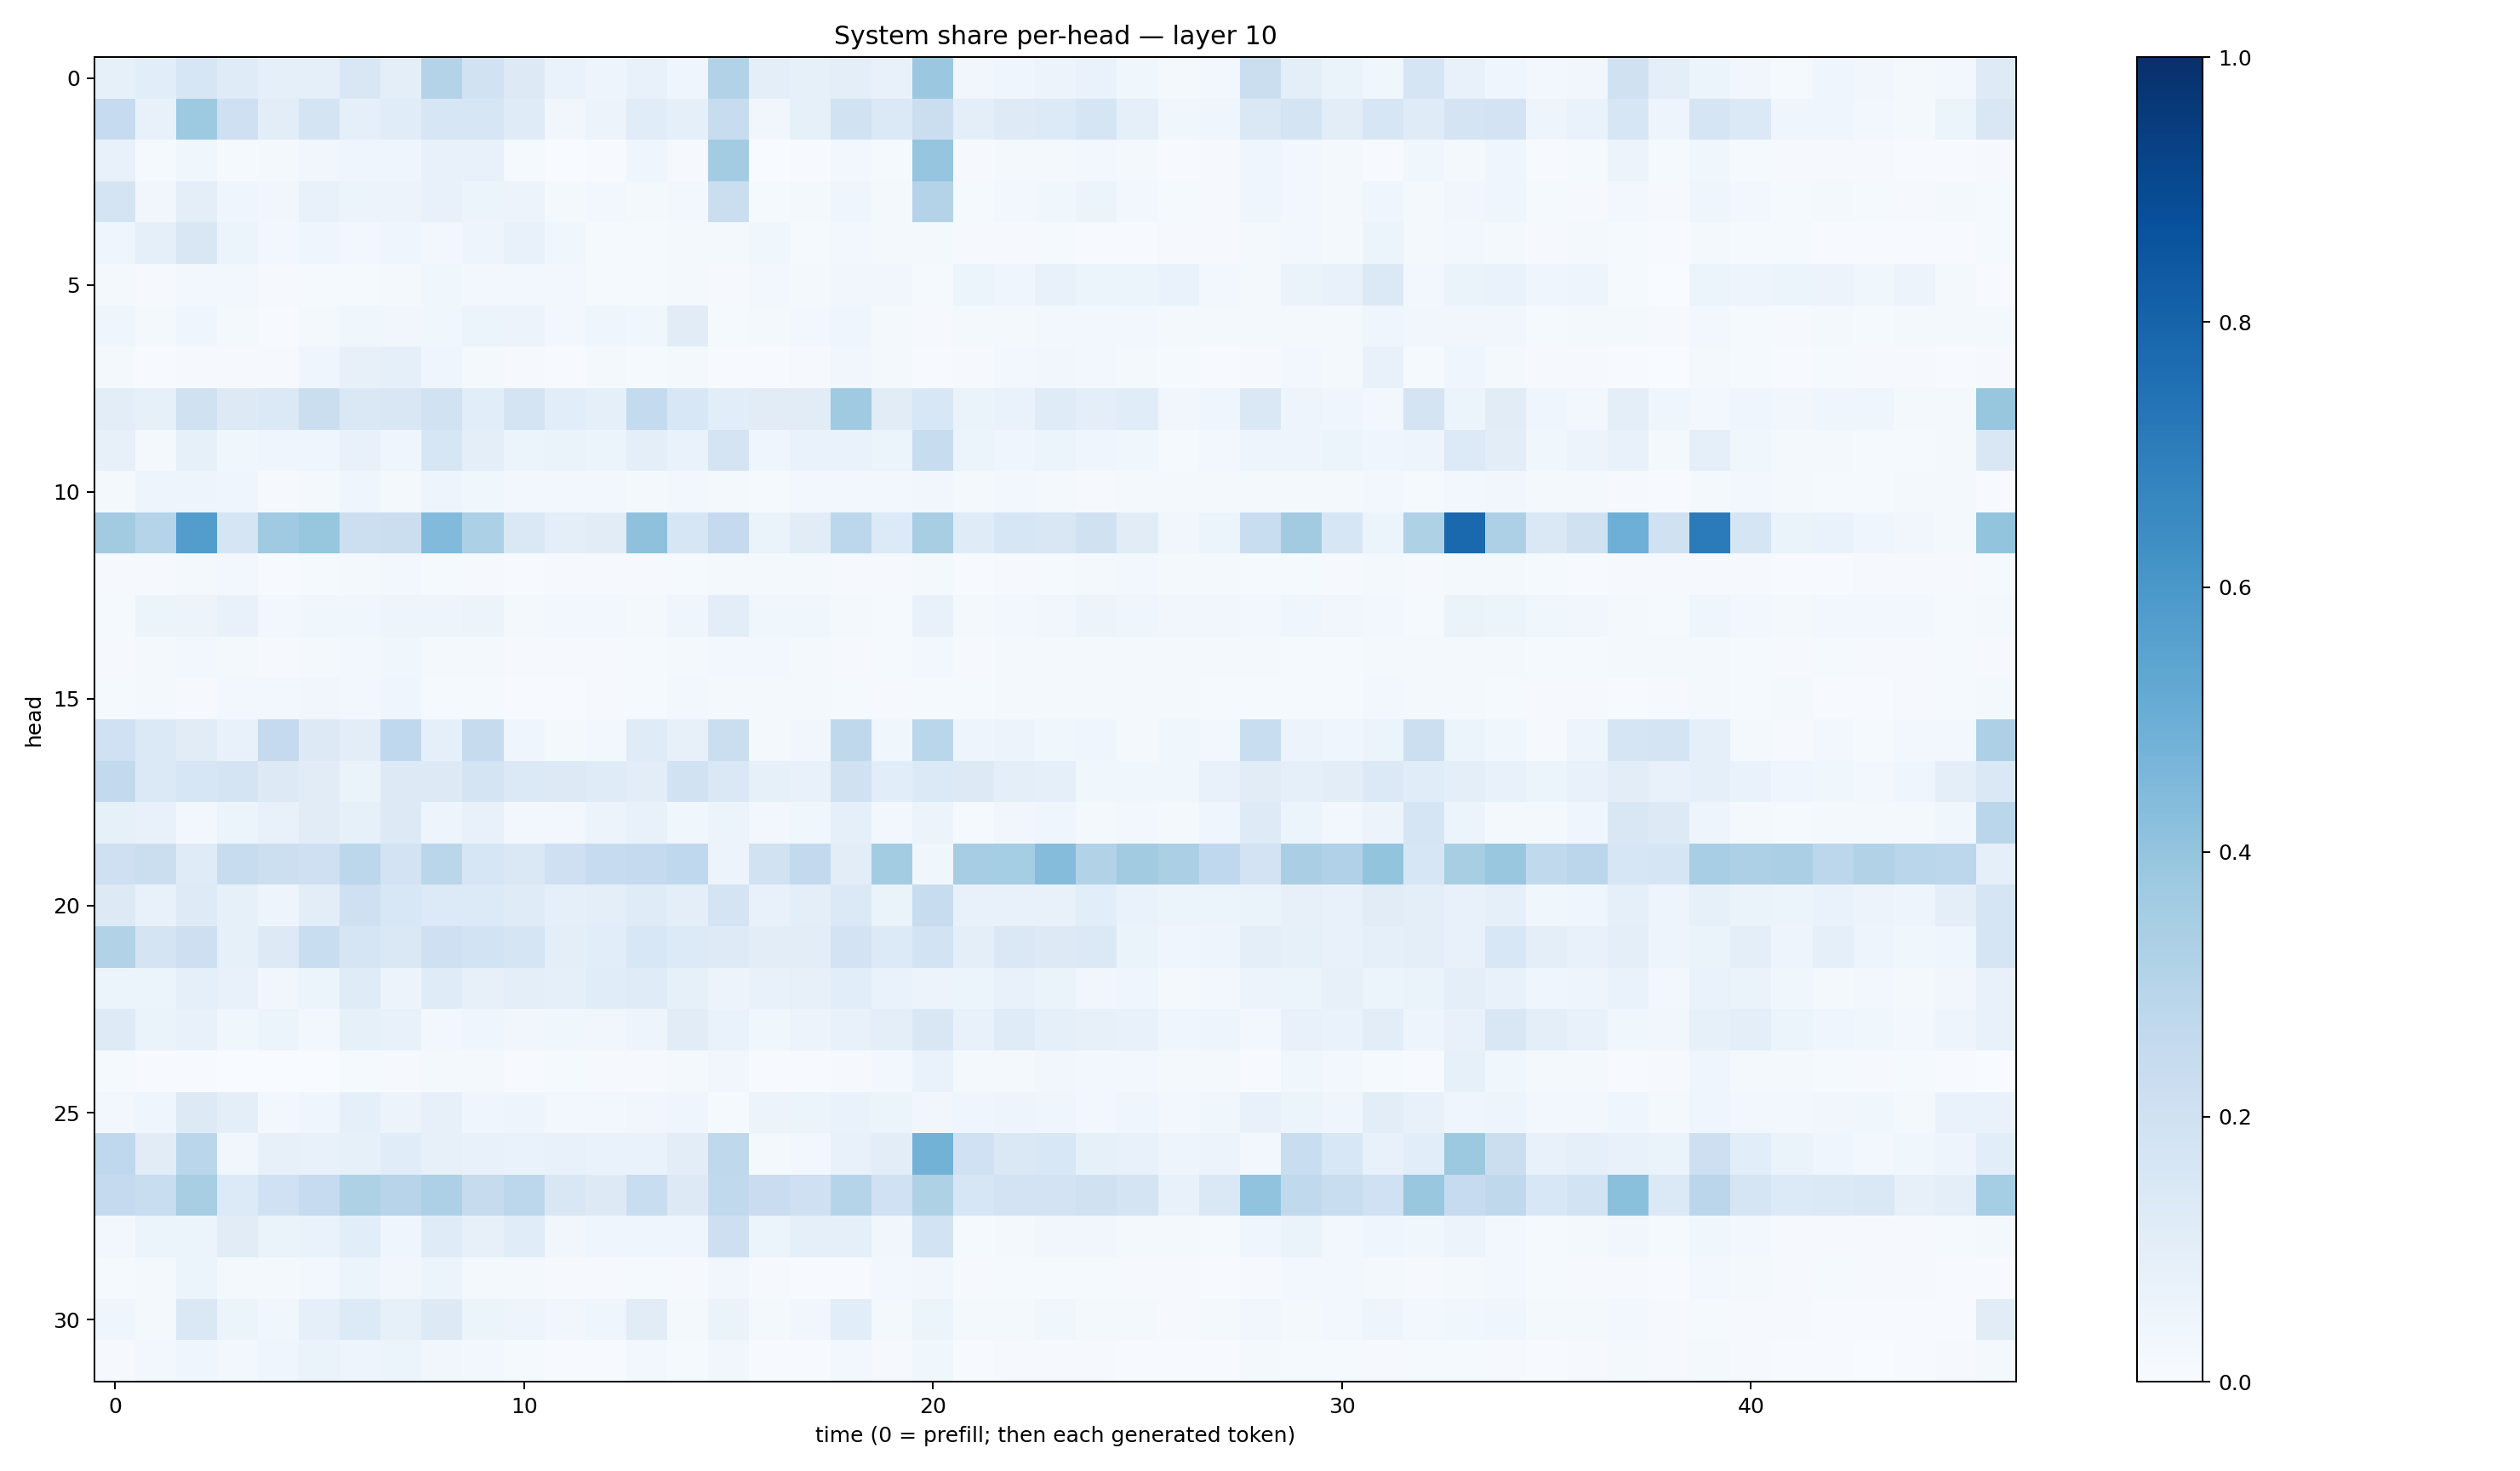

The table this chart was drawn from, first rows:
0.083536044, 0.109066926, 0.1600721, 0.12025449, 0.087546356, 0.086491734, 0.1503932, 0.09589107, 0.3066429, 0.19198698, 0.12834531, 0.06707408, 0.046937875, 0.07663206, 0.04196702, 0.31094858, 0.0998711, 0.08344377, 0.10114182, 0.07230943, 0.37985456, 0.03354926, 0.03965372, 0.055215728
0.2488, 0.07412, 0.3747, 0.2078, 0.104, 0.1722, 0.08687, 0.1145, 0.1578, 0.1636, 0.1207, 0.03414, 0.05768, 0.1167, 0.08913, 0.2365, 0.03325, 0.08554, 0.1892, 0.1376, 0.2205, 0.09532, 0.1227, 0.1347
0.07351, 0.0131, 0.03683, 0.01359, 0.01964, 0.03343, 0.04309, 0.0437, 0.07329, 0.07349, 0.0133, 0.002634, 0.005838, 0.03987, 0.01069, 0.357, 0.00286, 0.00507, 0.02848, 0.01268, 0.3961, 0.01171, 0.02205, 0.02005
0.1749, 0.03452, 0.09557, 0.04046, 0.0322, 0.07033, 0.05188, 0.05596, 0.07654, 0.05184, 0.05743, 0.02058, 0.02509, 0.02278, 0.02667, 0.2206, 0.01443, 0.01881, 0.04628, 0.01769, 0.308, 0.01535, 0.02576, 0.03688
0.04111, 0.09066, 0.1509, 0.05452, 0.02876, 0.04312, 0.02636, 0.04363, 0.02894, 0.04796, 0.07589, 0.03701, 0.015, 0.01435, 0.02029, 0.02074, 0.03788, 0.01317, 0.02553, 0.01574, 0.02242, 0.01008, 0.009011, 0.01368
0.01588, 0.01073, 0.02665, 0.02685, 0.01, 0.0154, 0.0154, 0.01808, 0.0377, 0.0296, 0.02742, 0.02715, 0.01489, 0.01387, 0.01901, 0.009843, 0.02358, 0.0181, 0.03442, 0.03488, 0.01423, 0.05164, 0.04601, 0.07129
0.0465, 0.02225, 0.04585, 0.02192, 0.006159, 0.0185, 0.03616, 0.0319, 0.03777, 0.05374, 0.05729, 0.02775, 0.04006, 0.03576, 0.1127, 0.01546, 0.02329, 0.03091, 0.04342, 0.01802, 0.01153, 0.01648, 0.0162, 0.03017
0.02134, 0.003968, 0.009278, 0.009016, 0.008586, 0.04092, 0.08054, 0.08824, 0.0401, 0.019, 0.009718, 0.006925, 0.02041, 0.01391, 0.01777, 0.006239, 0.005536, 0.008278, 0.03478, 0.01729, 0.004799, 0.00834, 0.02912, 0.03334
0.1035, 0.08464, 0.1989, 0.1274, 0.1374, 0.2247, 0.1455, 0.1487, 0.1923, 0.1064, 0.1736, 0.108, 0.09236, 0.2569, 0.1547, 0.1093, 0.1113, 0.1129, 0.3695, 0.1114, 0.1549, 0.06636, 0.06814, 0.1181
0.07859, 0.02332, 0.0823, 0.03699, 0.04179, 0.04305, 0.07217, 0.04117, 0.1582, 0.09832, 0.05216, 0.06528, 0.05399, 0.09713, 0.06806, 0.1748, 0.0413, 0.06996, 0.07016, 0.05967, 0.2381, 0.05132, 0.04458, 0.06149
0.01925, 0.04766, 0.04943, 0.0398, 0.009864, 0.02043, 0.04075, 0.02294, 0.04809, 0.03698, 0.02615, 0.02803, 0.02675, 0.02232, 0.02664, 0.02057, 0.01543, 0.02725, 0.02369, 0.02832, 0.03467, 0.02148, 0.03075, 0.02256
0.3615, 0.2999, 0.5707, 0.1653, 0.3681, 0.3919, 0.2171, 0.2239, 0.4444, 0.3295, 0.1453, 0.09999, 0.1128, 0.4123, 0.1622, 0.2512, 0.06509, 0.1115, 0.2789, 0.1347, 0.3419, 0.1193, 0.1571, 0.1496
0.00896, 0.0106, 0.01764, 0.0308, 0.007651, 0.01305, 0.01972, 0.02493, 0.01385, 0.008946, 0.007339, 0.01083, 0.00981, 0.009407, 0.01516, 0.01576, 0.02222, 0.01676, 0.009043, 0.008241, 0.01768, 0.007077, 0.008781, 0.01278
0.01436, 0.05182, 0.05694, 0.07266, 0.0272, 0.03703, 0.03701, 0.04779, 0.05014, 0.05528, 0.02272, 0.02492, 0.0298, 0.02126, 0.04115, 0.105, 0.03788, 0.0372, 0.0161, 0.01521, 0.07441, 0.01606, 0.02413, 0.03508
0.01005, 0.02023, 0.03082, 0.019, 0.01132, 0.02012, 0.02419, 0.03727, 0.02184, 0.01628, 0.01118, 0.009683, 0.01008, 0.01422, 0.01949, 0.02909, 0.02737, 0.01796, 0.01008, 0.01433, 0.02545, 0.01142, 0.01598, 0.01904
0.01558, 0.01674, 0.01159, 0.02422, 0.0235, 0.03473, 0.02731, 0.04365, 0.0137, 0.01251, 0.006366, 0.006459, 0.01118, 0.01205, 0.03027, 0.01712, 0.01793, 0.0189, 0.01318, 0.01137, 0.01301, 0.01179, 0.01984, 0.02326
0.2006, 0.1383, 0.1107, 0.07079, 0.2522, 0.1278, 0.1022, 0.2687, 0.09098, 0.2423, 0.04099, 0.01915, 0.0296, 0.12, 0.08122, 0.2247, 0.02231, 0.03203, 0.271, 0.03632, 0.2882, 0.04743, 0.05843, 0.039
0.2609, 0.139, 0.1615, 0.1762, 0.1293, 0.112, 0.06505, 0.1279, 0.1295, 0.1748, 0.1378, 0.1326, 0.1201, 0.1016, 0.1931, 0.1419, 0.0835, 0.0753, 0.199, 0.1064, 0.1405, 0.1277, 0.09884, 0.08998
0.08312, 0.07235, 0.02741, 0.05212, 0.07096, 0.113, 0.08521, 0.1282, 0.05054, 0.07176, 0.02835, 0.02949, 0.05573, 0.07577, 0.03613, 0.0523, 0.02704, 0.03657, 0.0868, 0.0297, 0.05542, 0.01544, 0.03423, 0.04247
0.2086, 0.225, 0.1186, 0.2394, 0.2179, 0.2042, 0.2786, 0.1805, 0.2886, 0.1599, 0.1449, 0.2073, 0.2466, 0.2512, 0.2695, 0.05632, 0.1878, 0.2605, 0.1027, 0.3591, 0.03876, 0.3486, 0.3522, 0.4344
0.1302, 0.07597, 0.124, 0.0836, 0.04878, 0.1031, 0.2053, 0.1543, 0.1363, 0.1346, 0.1205, 0.08619, 0.09527, 0.1191, 0.1, 0.1791, 0.0778, 0.09843, 0.1391, 0.06367, 0.2351, 0.0754, 0.07065, 0.07749
0.3151, 0.176, 0.214, 0.08482, 0.1264, 0.2323, 0.1658, 0.1446, 0.2094, 0.1851, 0.1704, 0.0988, 0.1094, 0.1553, 0.1332, 0.1238, 0.1016, 0.102, 0.1831, 0.1351, 0.187, 0.09563, 0.1428, 0.1271
0.05192, 0.06167, 0.09122, 0.0718, 0.03421, 0.06149, 0.1208, 0.05737, 0.1207, 0.07893, 0.09528, 0.09158, 0.1165, 0.1176, 0.08366, 0.05735, 0.07639, 0.079, 0.1085, 0.06828, 0.05649, 0.0532, 0.07522, 0.06497
0.1244, 0.06356, 0.07512, 0.03735, 0.05387, 0.03068, 0.08332, 0.07769, 0.02657, 0.04149, 0.03439, 0.03797, 0.03498, 0.0496, 0.1106, 0.07024, 0.03833, 0.05655, 0.07709, 0.09678, 0.1485, 0.07535, 0.1174, 0.09307
0.01558, 0.004099, 0.005611, 0.003244, 0.002564, 0.002922, 0.01178, 0.01052, 0.022, 0.01851, 0.007776, 0.01483, 0.01039, 0.01124, 0.01726, 0.03399, 0.004613, 0.006286, 0.008675, 0.02563, 0.06687, 0.01749, 0.02123, 0.03182
0.02965, 0.04074, 0.1308, 0.0945, 0.02704, 0.04543, 0.0864, 0.05681, 0.08066, 0.04493, 0.04933, 0.02768, 0.02706, 0.03392, 0.03966, 0.01504, 0.05687, 0.05293, 0.0677, 0.05423, 0.03215, 0.04356, 0.05013, 0.04459
0.2666, 0.1094, 0.2882, 0.03247, 0.08196, 0.07281, 0.08248, 0.1165, 0.08073, 0.07113, 0.06871, 0.07316, 0.06855, 0.06811, 0.1032, 0.2716, 0.01883, 0.03076, 0.07467, 0.1025, 0.477, 0.2007, 0.1477, 0.1551
0.2529, 0.2327, 0.3411, 0.1347, 0.202, 0.2471, 0.321, 0.2933, 0.3279, 0.2455, 0.2798, 0.1517, 0.129, 0.2305, 0.1319, 0.264, 0.2269, 0.2037, 0.2979, 0.2014, 0.3215, 0.1638, 0.1823, 0.1817
0.02766, 0.06152, 0.06152, 0.1108, 0.06295, 0.06663, 0.1064, 0.04492, 0.1175, 0.07985, 0.1137, 0.03246, 0.04243, 0.04511, 0.0415, 0.2145, 0.06015, 0.0874, 0.09142, 0.03316, 0.1842, 0.01405, 0.0226, 0.0338
0.01545, 0.02129, 0.06155, 0.01673, 0.02259, 0.02974, 0.06146, 0.0343, 0.05235, 0.02224, 0.02198, 0.01032, 0.01019, 0.01428, 0.01015, 0.03354, 0.009712, 0.006291, 0.0071, 0.02753, 0.03192, 0.01118, 0.01478, 0.01306
0.04267, 0.02076, 0.1448, 0.05276, 0.03881, 0.08845, 0.1361, 0.08269, 0.1257, 0.06097, 0.04939, 0.03285, 0.04246, 0.1109, 0.01899, 0.06588, 0.02074, 0.03333, 0.106, 0.01998, 0.05939, 0.02172, 0.02281, 0.03577
0.01164, 0.02972, 0.04235, 0.0252, 0.04023, 0.06552, 0.04707, 0.05377, 0.03417, 0.02383, 0.01323, 0.0059, 0.007132, 0.02485, 0.01435, 0.03252, 0.006608, 0.007532, 0.02437, 0.00991, 0.03792, 0.006051, 0.0107, 0.008031
